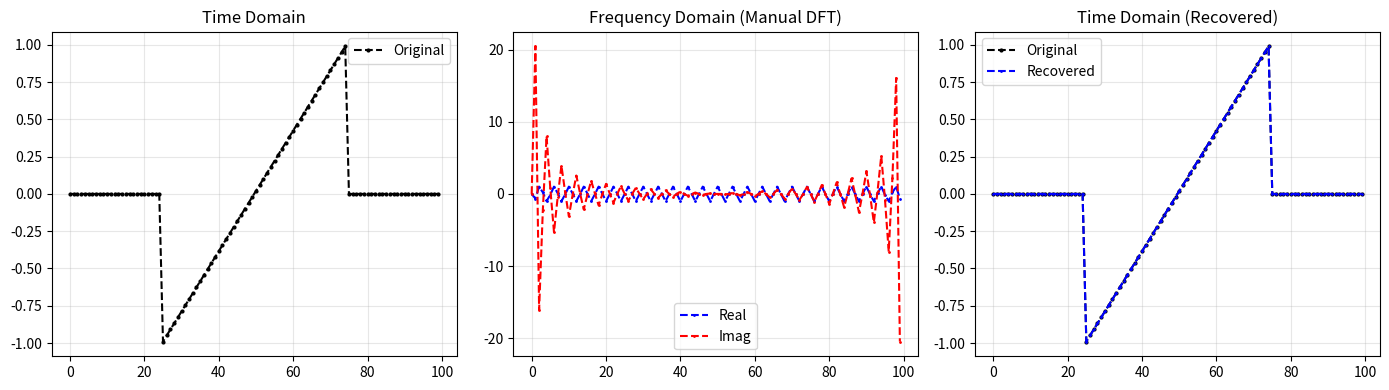

Generate this figure with matplotlib:
"""
Manual DFT Implementation Using Matrix Algebra
================================================
Level: Intermediate
Topics: Discrete Fourier Transform, matrix-vector multiplication,
        complex exponentials, frequency domain analysis

This module implements the DFT from first principles using the matrix
formulation, then verifies against scipy.fft for correctness.
"""

import numpy as np
import scipy.fft as fft
import matplotlib.pyplot as plt

# =============================================================================
# SECTION 1: Build the DFT Matrix
# =============================================================================

if __name__ == "__main__":
    """
    The DFT of a length-N sequence x is y = W @ x, where:

        W[k, n] = exp(-i * 2π * k * n / N)

    The inverse DFT is x = (1/N) * W* @ y, where W* is the conjugate.
    """


    def build_dft_matrix(N):
        """Build the N×N DFT matrix W and its conjugate W*."""
        n = np.arange(N).reshape((N, 1))
        k = np.arange(N).reshape((1, N))
        nk = n @ k  # (N, N) outer product of indices
        W = np.exp(-1j * (2 * np.pi / N) * nk)
        W_conj = np.exp(1j * (2 * np.pi / N) * nk)
        return W, W_conj


    def manual_fft(x, W):
        """Forward DFT: y = W @ x."""
        return W @ x


    def manual_ifft(y, W_conj, N):
        """Inverse DFT: x = (1/N) * W* @ y."""
        return (W_conj @ y) / N


    # =============================================================================
    # SECTION 2: Test Signal — Tent Function
    # =============================================================================

    N = 100
    time = np.linspace(-2, 2, N)
    x = np.zeros_like(time)
    x[abs(time) < 1] = time[abs(time) < 1]

    # =============================================================================
    # SECTION 3: Manual DFT vs scipy.fft
    # =============================================================================

    W, W_conj = build_dft_matrix(N)

    # Manual DFT
    y_manual = manual_fft(x, W)
    x_recovered_manual = manual_ifft(y_manual, W_conj, N)

    # scipy.fft for comparison
    y_scipy = fft.fft(x)
    x_recovered_scipy = fft.ifft(y_scipy)

    # Verify they match
    print("Manual vs scipy.fft agreement:")
    print(f"  Forward: {np.allclose(y_manual, y_scipy)}")
    print(f"  Inverse: {np.allclose(x_recovered_manual, x_recovered_scipy)}")
    print(f"  Roundtrip error: {np.max(np.abs(x - np.real(x_recovered_manual))):.2e}")

    # =============================================================================
    # SECTION 4: Visualization
    # =============================================================================

    fig, axes = plt.subplots(1, 3, figsize=(14, 4))

    # Time domain (original)
    axes[0].plot(x, '--ok', markersize=2, label='Original')
    axes[0].set_title('Time Domain')
    axes[0].legend()
    axes[0].grid(True, alpha=0.3)

    # Frequency domain
    axes[1].plot(np.real(y_manual), '--ob', markersize=1, label='Real')
    axes[1].plot(np.imag(y_manual), '--or', markersize=1, label='Imag')
    axes[1].set_title('Frequency Domain (Manual DFT)')
    axes[1].legend()
    axes[1].grid(True, alpha=0.3)

    # Recovered signal
    axes[2].plot(x, '--ok', markersize=2, label='Original')
    axes[2].plot(np.real(x_recovered_manual), '--ob', markersize=1, label='Recovered')
    axes[2].set_title('Time Domain (Recovered)')
    axes[2].legend()
    axes[2].grid(True, alpha=0.3)

    plt.tight_layout()
    plt.show()

    # =============================================================================
    # SECTION 5: Performance Comparison
    # =============================================================================
    """
    The manual DFT using matrix multiplication is O(N²).
    The FFT algorithm (Cooley-Tukey) is O(N log N).
    For N = 100, this is 10000 vs ~664 — a ~15x difference.
    For N = 10000, it's 100,000,000 vs ~132,877 — a ~750x difference.
    """

    import time

    for N_test in [100, 1000]:
        W_test, _ = build_dft_matrix(N_test)
        x_test = np.random.randn(N_test)

        t0 = time.perf_counter()
        for _ in range(100):
            _ = W_test @ x_test
        t_manual = time.perf_counter() - t0

        t0 = time.perf_counter()
        for _ in range(100):
            _ = fft.fft(x_test)
        t_fft = time.perf_counter() - t0

        print(f"\nN={N_test}:")
        print(f"  Manual (matrix):  {t_manual:.4f} sec")
        print(f"  scipy.fft:        {t_fft:.4f} sec")
        print(f"  Speedup:          {t_manual / t_fft:.1f}x")
